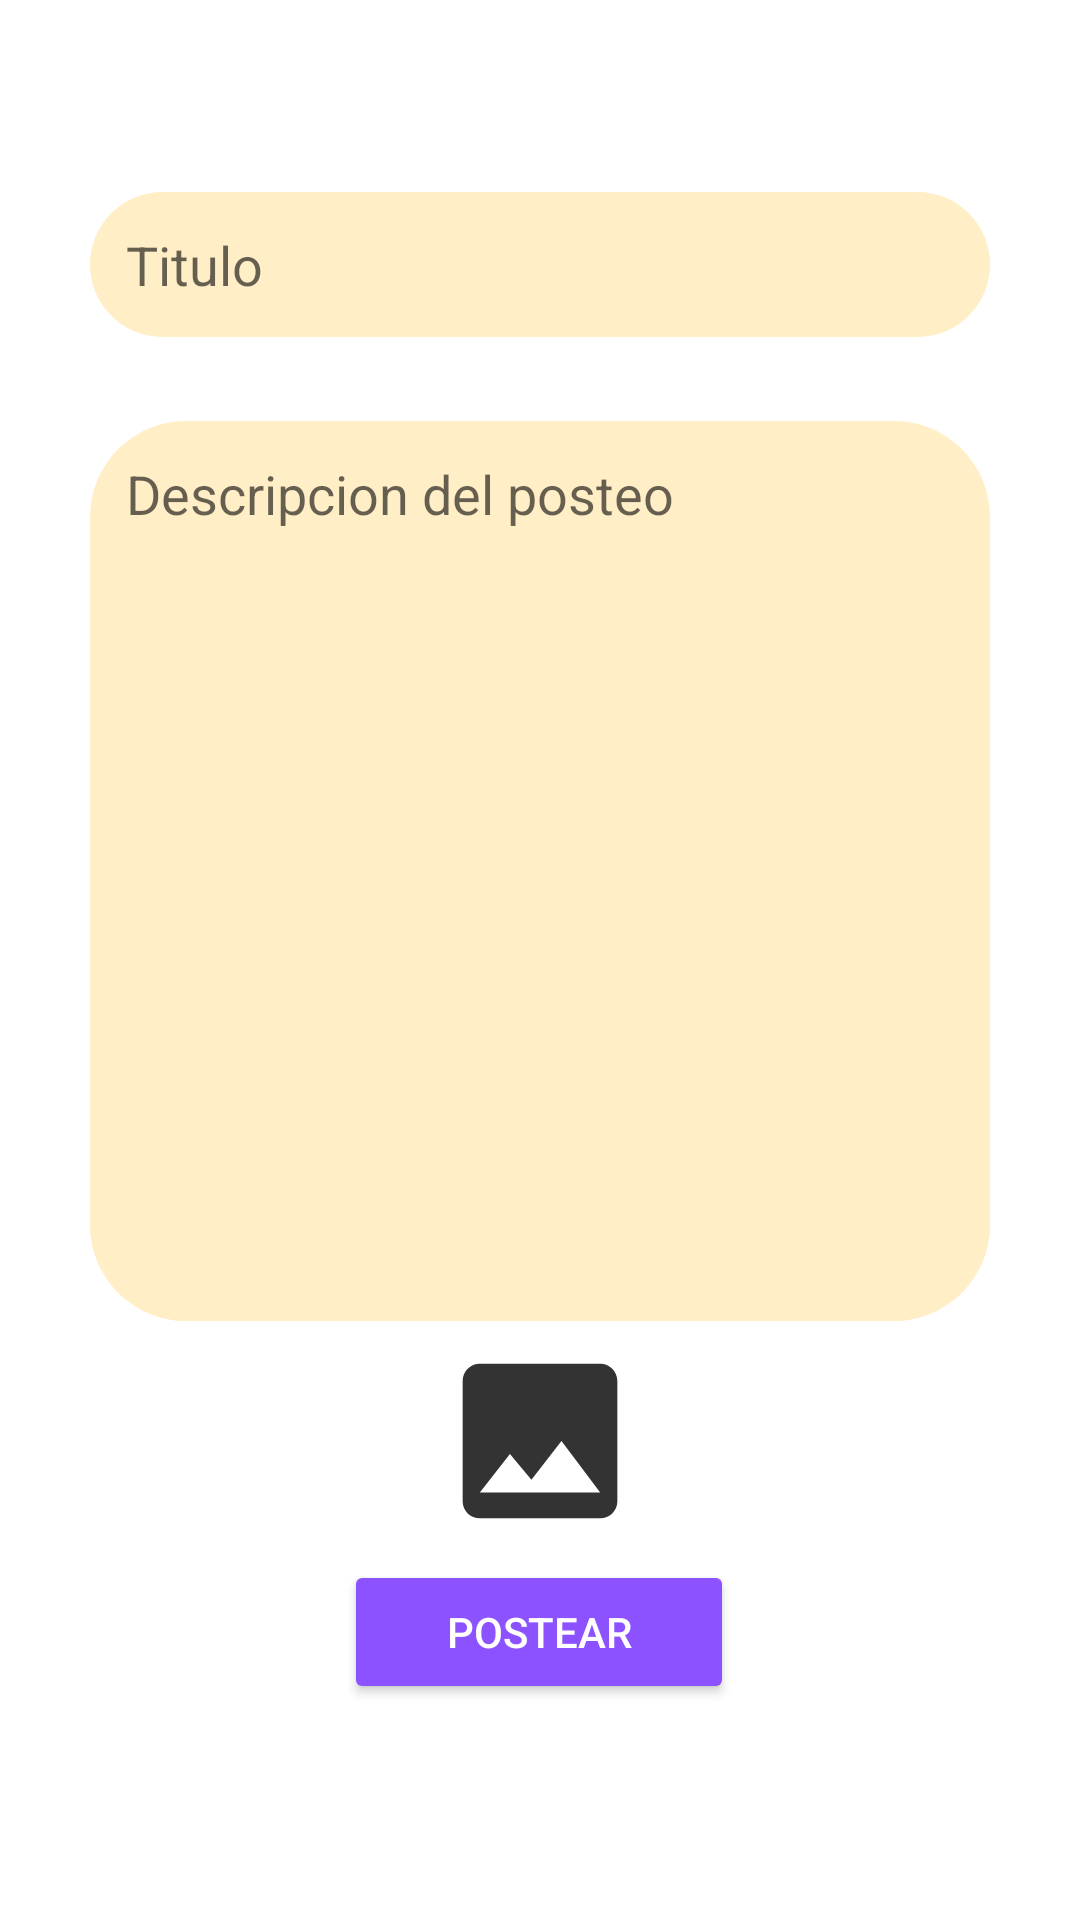

Here is an Android app screen rendered from its layout file. Give the layout XML and the strings, colors and styles it references.
<!-- AndroidManifest.xml: application theme AppTheme -->
<!-- res/layout/activity_add_post.xml -->
<?xml version="1.0" encoding="utf-8"?>
<androidx.constraintlayout.widget.ConstraintLayout xmlns:android="http://schemas.android.com/apk/res/android"
    xmlns:app="http://schemas.android.com/apk/res-auto"
    xmlns:tools="http://schemas.android.com/tools"
    android:layout_width="match_parent"
    android:layout_height="match_parent"
    android:padding="20dp"
    tools:context=".AddPostActivity">


    <EditText
        android:id="@+id/titlePost"
        android:layout_width="300dp"
        android:layout_height="wrap_content"
        android:layout_alignParentStart="true"
        android:layout_alignParentLeft="true"
        android:layout_alignParentTop="true"
        android:layout_alignParentEnd="true"
        android:layout_alignParentRight="true"
        android:layout_marginTop="44dp"
        android:background="@drawable/reg_edittext_style"
        android:gravity="start"
        android:hint="Titulo"
        app:layout_constraintEnd_toEndOf="parent"
        app:layout_constraintHorizontal_bias="0.495"
        app:layout_constraintStart_toStartOf="parent"
        app:layout_constraintTop_toTopOf="parent" />

    <EditText
        android:id="@+id/descPost"
        android:layout_width="300dp"
        android:layout_height="300dp"
        android:layout_below="@+id/titlePost"
        android:layout_alignParentStart="true"
        android:layout_alignParentLeft="true"
        android:layout_alignParentEnd="true"
        android:layout_alignParentRight="true"
        android:layout_marginTop="28dp"
        android:background="@drawable/reg_edittext_style"
        android:gravity="start"
        android:hint="Descripcion del posteo"
        android:inputType="textCapSentences|textMultiLine"
        android:minHeight="500dp"
        app:layout_constraintEnd_toEndOf="parent"
        app:layout_constraintHorizontal_bias="0.495"
        app:layout_constraintStart_toStartOf="parent"
        app:layout_constraintTop_toBottomOf="@+id/titlePost" />

    <Button
        android:id="@+id/upPost"
        android:layout_width="130dp"
        android:layout_height="wrap_content"
        android:layout_below="@+id/descPost"
        android:layout_alignParentBottom="true"
        android:layout_centerHorizontal="true"
        android:layout_marginBottom="52dp"
        android:backgroundTint="#8C52FF"
        android:text="Postear"
        android:textColor="#FFFFFF"
        app:layout_constraintBottom_toBottomOf="parent"
        app:layout_constraintEnd_toEndOf="parent"
        app:layout_constraintHorizontal_bias="0.498"
        app:layout_constraintStart_toStartOf="parent" />

    <ImageView
        android:id="@+id/addImgPost"
        android:layout_width="300dp"
        android:layout_height="110dp"
        android:src="@drawable/add_image_icon"
        app:layout_constraintBottom_toTopOf="@+id/upPost"
        app:layout_constraintEnd_toEndOf="parent"
        app:layout_constraintStart_toStartOf="parent"
        app:layout_constraintTop_toBottomOf="@+id/descPost" />


</androidx.constraintlayout.widget.ConstraintLayout>
<!-- resources referenced by this layout -->
<resources>
  <!-- drawable add_image_icon (drawable-anydpi) -->
  <vector xmlns:android="http://schemas.android.com/apk/res/android"
      android:width="24dp"
      android:height="24dp"
      android:viewportWidth="24"
      android:viewportHeight="24"
      android:tint="#000000"
      android:alpha="0.8">
    <group android:scaleX="0.625"
        android:scaleY="0.625"
        android:translateX="4.5"
        android:translateY="4.5">
      <path
          android:fillColor="@android:color/white"
          android:pathData="M21,19V5c0,-1.1 -0.9,-2 -2,-2H5c-1.1,0 -2,0.9 -2,2v14c0,1.1 0.9,2 2,2h14c1.1,0 2,-0.9 2,-2zM8.5,13.5l2.5,3.01L14.5,12l4.5,6H5l3.5,-4.5z"/>
    </group>
  </vector>
  <!-- drawable reg_edittext_style (drawable) -->
  <?xml version="1.0" encoding="utf-8"?>
  <shape xmlns:android="http://schemas.android.com/apk/res/android">
      <solid android:color="#FFEEC6"/>
      <corners android:radius="32dp"/>
      <padding android:left="12dp" android:right="12dp" android:top="12dp"
          android:bottom="12dp" />
  </shape>
</resources>
